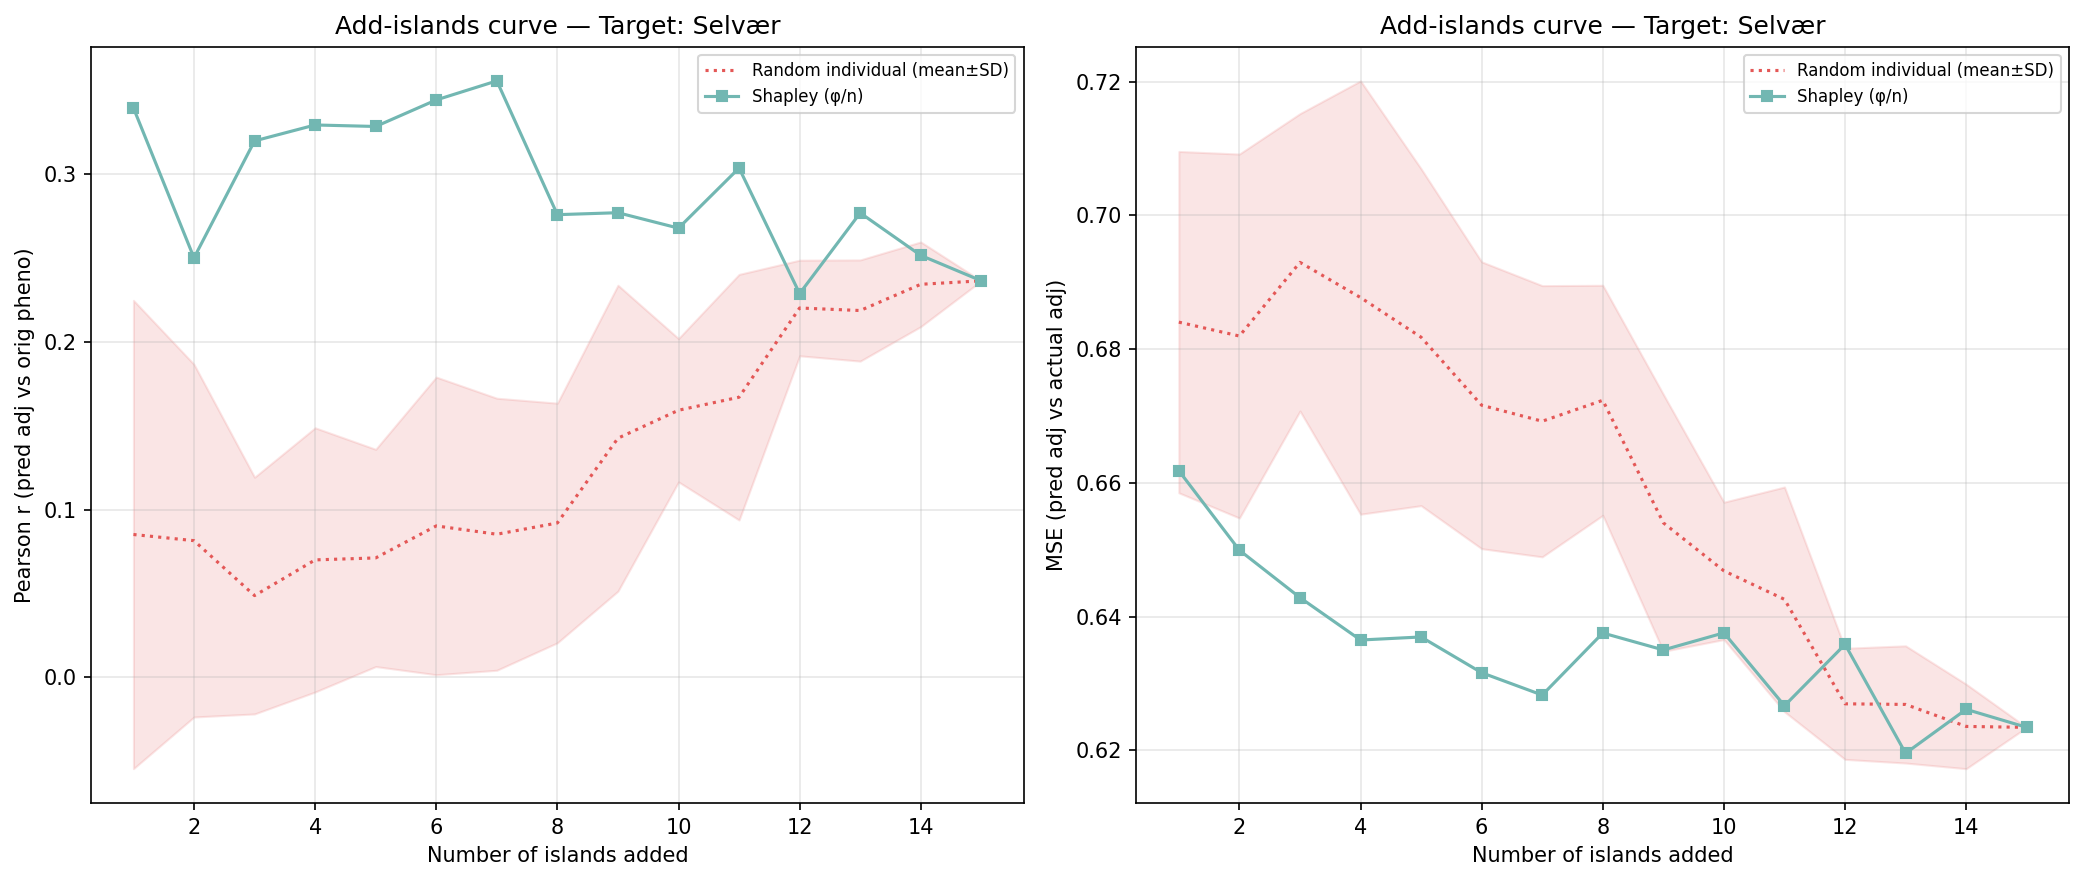

Values plotted in this chart, from the file beside it:
n_islands, n_individuals, corr_eval, mse_adj, method, order_seed, target_island
1, 158, 0.3397, 0.6618, shapley_mean, -1, 3
2, 450, 0.2502, 0.6499, shapley_mean, -1, 3
3, 806, 0.32, 0.6428, shapley_mean, -1, 3
4, 979, 0.3295, 0.6365, shapley_mean, -1, 3
5, 1098, 0.3286, 0.637, shapley_mean, -1, 3
6, 1300, 0.3445, 0.6316, shapley_mean, -1, 3
7, 1466, 0.3558, 0.6283, shapley_mean, -1, 3
8, 1725, 0.276, 0.6375, shapley_mean, -1, 3
9, 2309, 0.2772, 0.635, shapley_mean, -1, 3
10, 2892, 0.268, 0.6376, shapley_mean, -1, 3
11, 3378, 0.3038, 0.6267, shapley_mean, -1, 3
12, 4456, 0.2289, 0.6358, shapley_mean, -1, 3
13, 4548, 0.2771, 0.6196, shapley_mean, -1, 3
14, 4945, 0.2517, 0.6261, shapley_mean, -1, 3
15, 5503, 0.2365, 0.6234, shapley_mean, -1, 3
1, 158, 0.1247, 0.6786, random_individual, 0, 3
2, 450, -0.01607, 0.7132, random_individual, 0, 3
3, 806, -0.04094, 0.7243, random_individual, 0, 3
4, 979, 0.01943, 0.7165, random_individual, 0, 3
5, 1098, 0.03263, 0.7007, random_individual, 0, 3
6, 1300, 0.1064, 0.6864, random_individual, 0, 3
7, 1466, 0.03791, 0.6888, random_individual, 0, 3
8, 1725, 0.1192, 0.6686, random_individual, 0, 3
9, 2309, 0.1818, 0.6463, random_individual, 0, 3
10, 2892, 0.1719, 0.6441, random_individual, 0, 3
11, 3378, 0.1312, 0.6591, random_individual, 0, 3
12, 4456, 0.1953, 0.6341, random_individual, 0, 3
13, 4548, 0.195, 0.6329, random_individual, 0, 3
14, 4945, 0.2155, 0.63, random_individual, 0, 3
15, 5503, 0.2365, 0.6234, random_individual, 0, 3
1, 158, 0.07194, 0.6738, random_individual, 1, 3
2, 450, 0.1778, 0.6583, random_individual, 1, 3
3, 806, 0.1433, 0.6659, random_individual, 1, 3
4, 979, 0.1369, 0.6596, random_individual, 1, 3
5, 1098, 0.1249, 0.6579, random_individual, 1, 3
6, 1300, 0.1758, 0.65, random_individual, 1, 3
7, 1466, 0.1828, 0.6489, random_individual, 1, 3
8, 1725, 0.1347, 0.6698, random_individual, 1, 3
9, 2309, 0.2619, 0.6259, random_individual, 1, 3
10, 2892, 0.2199, 0.6325, random_individual, 1, 3
11, 3378, 0.2289, 0.6245, random_individual, 1, 3
12, 4456, 0.2452, 0.6162, random_individual, 1, 3
13, 4548, 0.2518, 0.6134, random_individual, 1, 3
14, 4945, 0.2651, 0.6136, random_individual, 1, 3
15, 5503, 0.2365, 0.6234, random_individual, 1, 3
1, 158, 0.2523, 0.6593, random_individual, 2, 3
2, 450, 0.2076, 0.6517, random_individual, 2, 3
3, 806, 0.006871, 0.6812, random_individual, 2, 3
4, 979, 0.12, 0.6601, random_individual, 2, 3
5, 1098, 0.1457, 0.6565, random_individual, 2, 3
6, 1300, 0.111, 0.655, random_individual, 2, 3
7, 1466, 0.1358, 0.6506, random_individual, 2, 3
8, 1725, 0.1581, 0.6525, random_individual, 2, 3
9, 2309, 0.1671, 0.6545, random_individual, 2, 3
10, 2892, 0.167, 0.6472, random_individual, 2, 3
11, 3378, 0.2478, 0.6265, random_individual, 2, 3
12, 4456, 0.2389, 0.6255, random_individual, 2, 3
13, 4548, 0.2334, 0.6266, random_individual, 2, 3
14, 4945, 0.2582, 0.622, random_individual, 2, 3
15, 5503, 0.2365, 0.6234, random_individual, 2, 3
... 30 more rows
